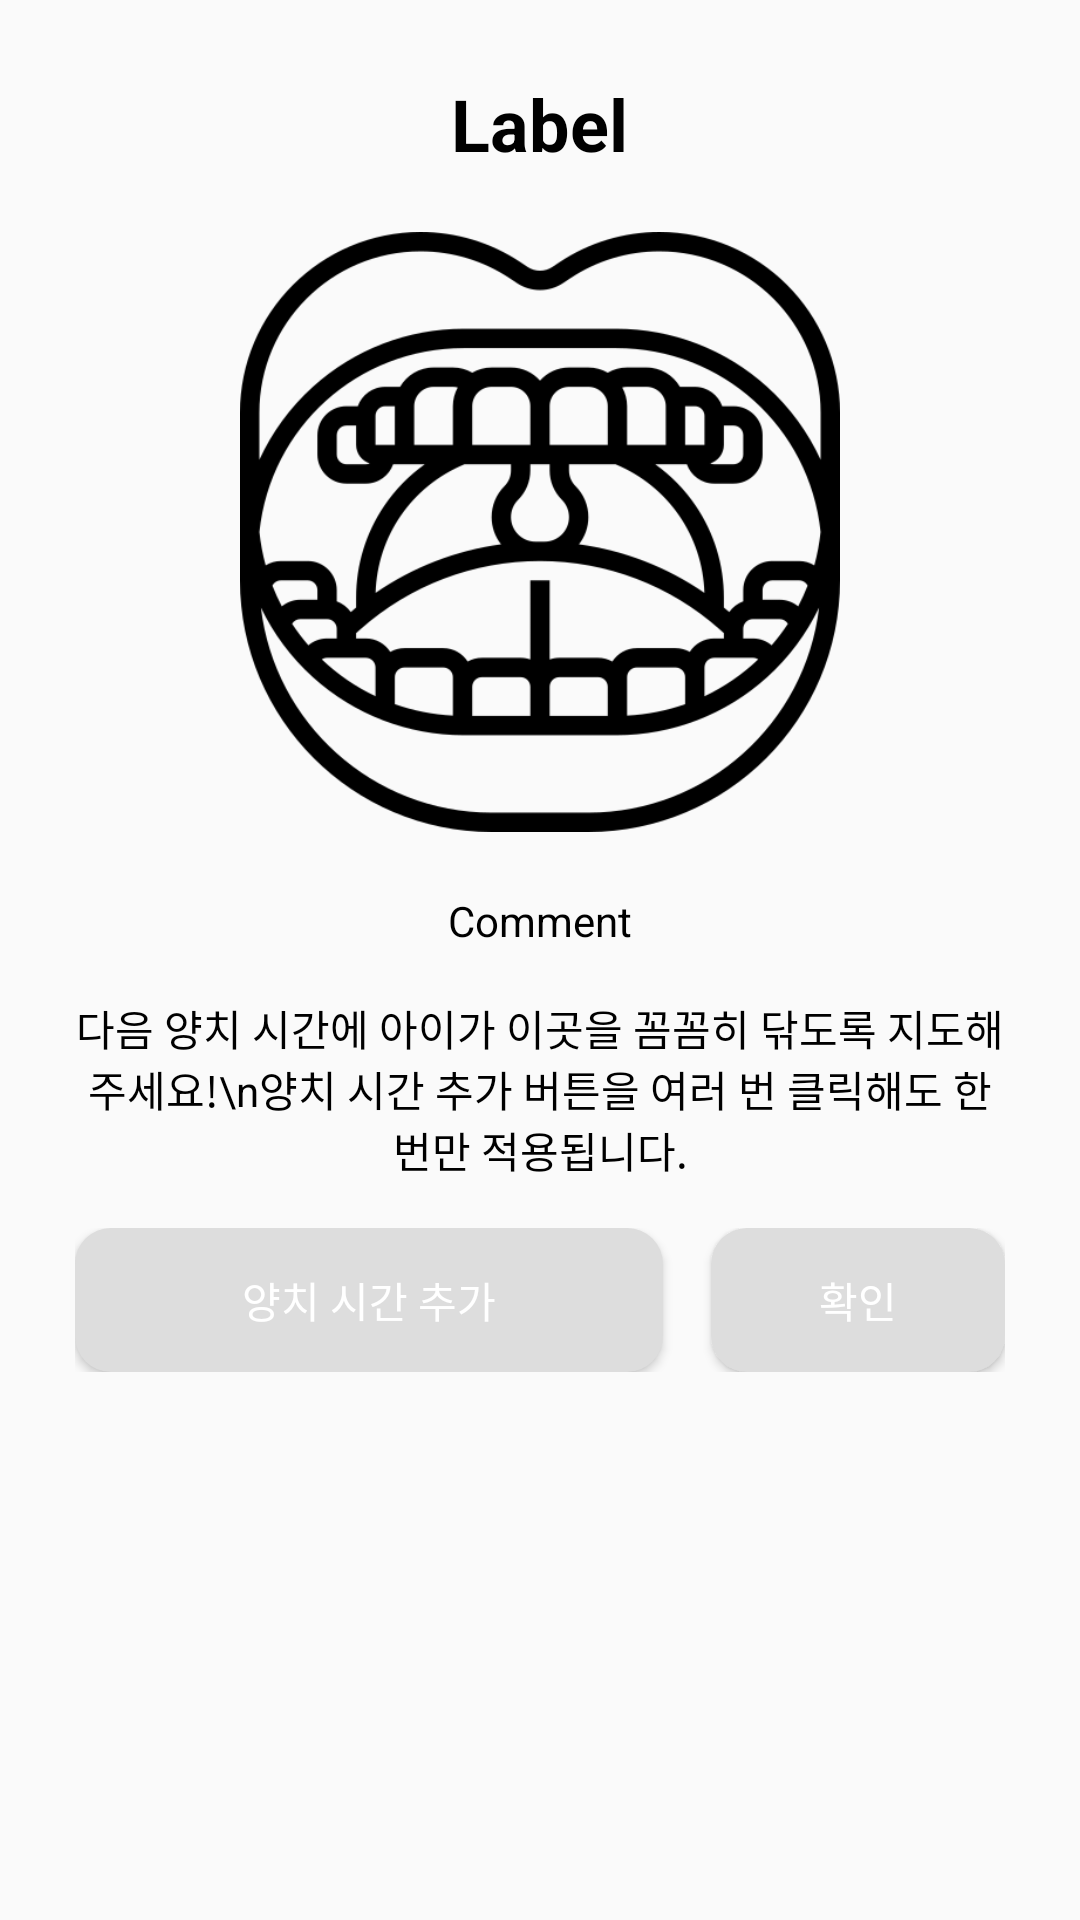

Layout XML and referenced resources for this Android screen:
<!-- AndroidManifest.xml: application theme Theme.holisticTracking -->
<!-- res/layout/popup_layout.xml -->
<?xml version="1.0" encoding="utf-8"?>
<androidx.constraintlayout.widget.ConstraintLayout xmlns:android="http://schemas.android.com/apk/res/android"
    xmlns:tools="http://schemas.android.com/tools"
    android:layout_width="match_parent"
    android:layout_height="match_parent">

    

    <LinearLayout xmlns:android="http://schemas.android.com/apk/res/android"
        android:layout_width="wrap_content"
        android:layout_height="wrap_content"
        android:orientation="vertical"
        android:padding="25dp"
        android:layout_gravity="center"
        tools:ignore="MissingConstraints">

        
        <TextView
            android:id="@+id/labelTextView"
            android:layout_width="wrap_content"
            android:layout_height="wrap_content"
            android:text="Label"
            android:layout_gravity="center"
            android:textSize="24sp"
            android:textColor="@android:color/black"
            android:textStyle="bold"/>

        

        <FrameLayout
            android:layout_width="wrap_content"
            android:layout_height="240dp">

            <ImageView
                android:id="@+id/open_mouth_image"
                android:layout_width="wrap_content"
                android:layout_height="240dp"
                android:src="@drawable/open_mouth_image"
                android:padding="20dp"/>

            <ImageView
                android:id="@+id/imageView"
                android:layout_width="wrap_content"
                android:layout_height="240dp"
                android:padding="20dp"/>
        </FrameLayout>


        <TextView
            android:id="@+id/commentTextView"
            android:layout_width="wrap_content"
            android:layout_height="wrap_content"
            android:text="Comment"
            android:textColor="@android:color/black"
            android:layout_gravity="center"
            android:gravity="center"
            android:layout_marginBottom="16dp" />

        <TextView
            android:id="@+id/additionalCommentTextView"
            android:layout_width="wrap_content"
            android:layout_height="wrap_content"
            android:layout_gravity="center"
            android:gravity="center"
            android:text="다음 양치 시간에 아이가 이곳을 꼼꼼히 닦도록 지도해주세요!\n양치 시간 추가 버튼을 여러 번 클릭해도 한 번만 적용됩니다."
            android:textColor="@android:color/black"
            android:layout_marginBottom="16dp" />

        
        <LinearLayout
            android:layout_width="match_parent"
            android:layout_height="wrap_content"
            android:orientation="horizontal"
            android:gravity="end">

            <Button
                android:id="@+id/addButton"
                android:layout_width="0dp"
                android:layout_height="wrap_content"
                android:layout_weight="2"
                android:background="@drawable/radius_long_button"
                android:text="양치 시간 추가"
                android:textColor="@color/white"
                android:layout_marginEnd="16dp"/>

            <Button
                android:id="@+id/confirmButton"
                android:layout_width="0dp"
                android:layout_height="wrap_content"
                android:layout_weight="1"
                android:background="@drawable/radius_long_button"
                android:textColor="@color/white"
                android:text="확인" />
        </LinearLayout>

    </LinearLayout>

</androidx.constraintlayout.widget.ConstraintLayout>
<!-- resources referenced by this layout -->
<resources>
  <color name="white">#FFFFFF</color>
  <!-- drawable open_mouth_image: png bitmap (drawable, 29838 bytes) -->
  <!-- drawable radius_long_button (drawable) -->
  <?xml version="1.0" encoding="utf-8"?>
  <shape xmlns:android="http://schemas.android.com/apk/res/android"
      android:padding="10dp"
      android:shape="rectangle" >
      <solid android:color="#DDDDDD" />
      <corners
          android:bottomLeftRadius="12dp"
          android:bottomRightRadius="12dp"
          android:topLeftRadius="12dp"
          android:topRightRadius="12dp" />
  </shape>
  <style name="Theme.holisticTracking" parent="Theme.AppCompat.Light.NoActionBar">
          
          <item name="colorPrimary">@color/blue_small</item>
          <item name="colorPrimaryVariant">@color/blue_big</item>
          <item name="colorOnPrimary">@color/navy</item>
          
          <item name="colorSecondary">@color/blue_big</item>
          <item name="colorSecondaryVariant">@color/teal_200</item>
          <item name="colorOnSecondary">@color/blue_big</item>
          
          <item name="android:statusBarColor" tools:targetApi="l">?attr/colorPrimary</item>
          <item name="colorAccent">@color/navy</item>
          
      </style>
  <color name="blue_small">#D7E9FE</color>
  <color name="blue_big">#489BF8</color>
  <color name="navy">#27489C</color>
  <color name="teal_200">#FF03DAC5</color>
</resources>
